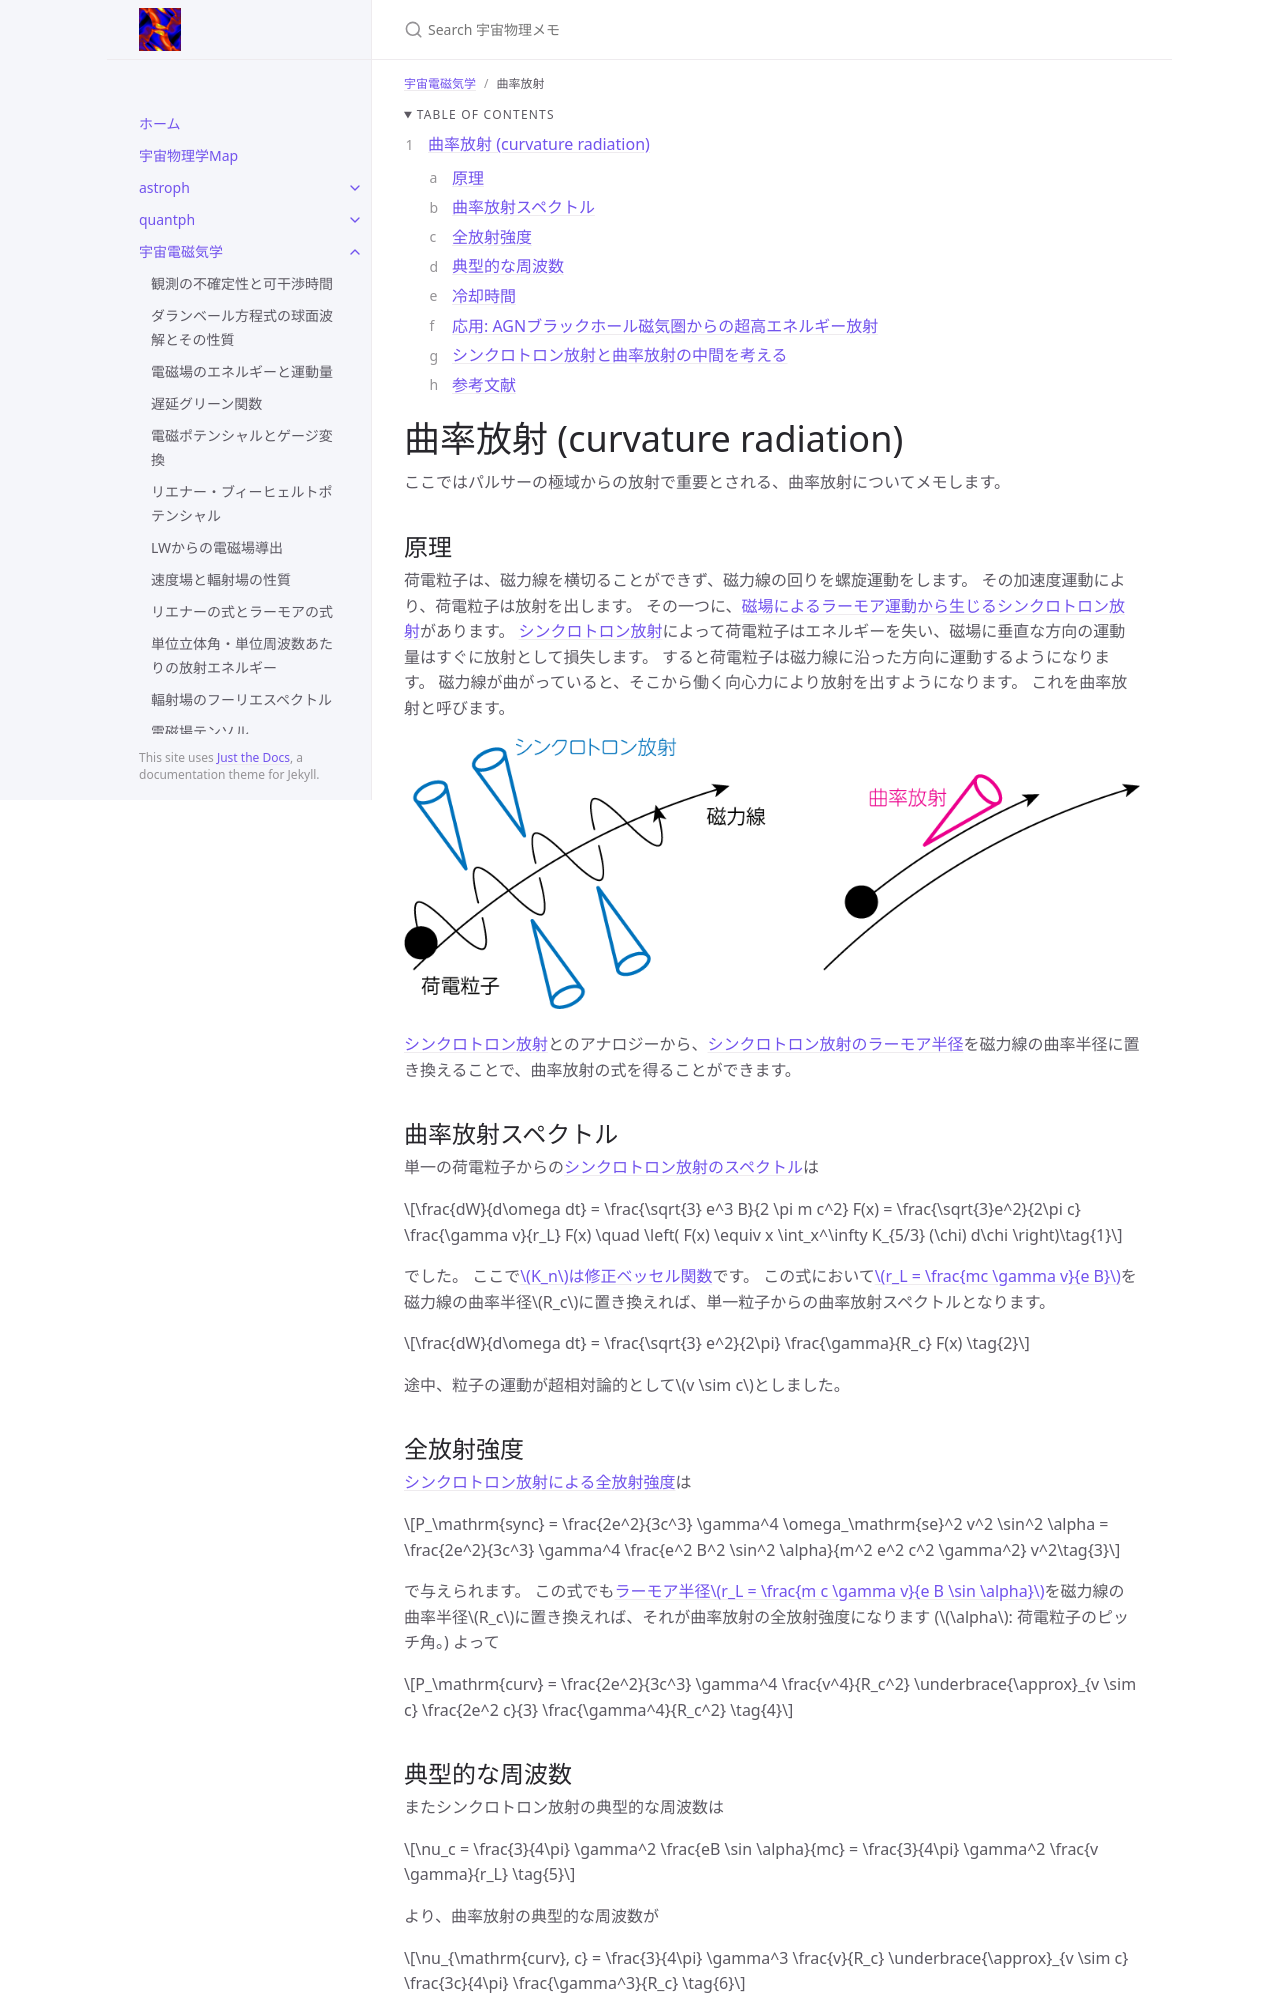

repository: github-nakasho/github-nakasho.github.io · page: astroelec/curvature_radiation.html · generator: jekyll

---
layout: default
title: 曲率放射
parent: 宇宙電磁気学
math: mathjax3
permalink: /astroelec/curvature_radiation
nav_order: 112
---

{: .no_toc }

<details open markdown="block">
  <summary>
    Table of contents
  </summary>
  {: .text-delta }
1. TOC
{:toc}
</details>

{% include adsense.html %} 

# 曲率放射 (curvature radiation)

ここではパルサーの極域からの放射で重要とされる、曲率放射についてメモします。

## 原理

荷電粒子は、磁力線を横切ることができず、磁力線の回りを螺旋運動をします。
その加速度運動により、荷電粒子は放射を出します。
その一つに、[磁場によるラーモア運動から生じるシンクロトロン放射](/astroelec/uniform_mag_rel)があります。
[シンクロトロン放射](/astroelec/uniform_mag_rel)によって荷電粒子はエネルギーを失い、磁場に垂直な方向の運動量はすぐに放射として損失します。
すると荷電粒子は磁力線に沿った方向に運動するようになります。
磁力線が曲がっていると、そこから働く向心力により放射を出すようになります。
これを曲率放射と呼びます。

![](/assets/images/astroelec/curvature_radiation_01.png)

[シンクロトロン放射](/astroelec/uniform_mag_rel)とのアナロジーから、[シンクロトロン放射のラーモア半径](/astroelec/uniform_mag_rel)を磁力線の曲率半径に置き換えることで、曲率放射の式を得ることができます。

## 曲率放射スペクトル

単一の荷電粒子からの[シンクロトロン放射のスペクトル](/astroelec/sync_spectrum)は

$$
\frac{dW}{d\omega dt} 
= \frac{\sqrt{3} e^3 B}{2 \pi m c^2} F(x) 
= \frac{\sqrt{3}e^2}{2\pi c} \frac{\gamma v}{r_L} F(x) \quad \left( F(x) 
\equiv x \int_x^\infty K_{5/3} (\chi) d\chi \right)\tag{1}
$$

でした。
ここで[$$K_n$$は修正ベッセル関数](/math/modified_bessel_airy)です。
この式において[$$r_L = \frac{mc \gamma v}{e B}$$](/astroelec/uniform_mag_rel)を磁力線の曲率半径$$R_c$$に置き換えれば、単一粒子からの曲率放射スペクトルとなります。

$$
\frac{dW}{d\omega dt} 
= \frac{\sqrt{3} e^2}{2\pi} \frac{\gamma}{R_c} F(x) \tag{2} 
$$

途中、粒子の運動が超相対論的として$$v \sim c$$としました。

## 全放射強度

[シンクロトロン放射による全放射強度](/astroelec/uniform_mag_rel#全放射強度)は

$$
P_\mathrm{sync} 
= \frac{2e^2}{3c^3} \gamma^4 \omega_\mathrm{se}^2 v^2 \sin^2 \alpha 
= \frac{2e^2}{3c^3} \gamma^4 \frac{e^2 B^2 \sin^2 \alpha}{m^2 e^2 c^2 \gamma^2} v^2\tag{3}
$$

で与えられます。
この式でも[ラーモア半径$$r_L = \frac{m c \gamma v}{e B \sin \alpha}$$](/astroelec/uniform_mag_rel)を磁力線の曲率半径$$R_c$$に置き換えれば、それが曲率放射の全放射強度になります
($$\alpha$$: 荷電粒子のピッチ角。)
よって

$$
P_\mathrm{curv} 
= \frac{2e^2}{3c^3} \gamma^4 \frac{v^4}{R_c^2} 
\underbrace{\approx}_{v \sim c} \frac{2e^2 c}{3} \frac{\gamma^4}{R_c^2} \tag{4}
$$

## 典型的な周波数

またシンクロトロン放射の典型的な周波数は

$$
\nu_c 
= \frac{3}{4\pi} \gamma^2 \frac{eB \sin \alpha}{mc} 
= \frac{3}{4\pi} \gamma^2 \frac{v \gamma}{r_L} \tag{5}
$$

より、曲率放射の典型的な周波数が

$$
\nu_{\mathrm{curv}, c} 
= \frac{3}{4\pi} \gamma^3 \frac{v}{R_c} 
\underbrace{\approx}_{v \sim c} \frac{3c}{4\pi} \frac{\gamma^3}{R_c} \tag{6}
$$

のように求まります。

## 冷却時間

この曲率放射による冷却時間(粒子がエネルギーを失うのにかかる時間)を計算しましょう。
電子の場合

$$
t_\mathrm{cool} 
= \frac{E}{\left \vert \frac{dE}{dt} \right \vert} 
= \frac{m_e c^2 \gamma}{P_\mathrm{curv}} 
= \frac{3 m_e c}{2 e^2} \frac{R_c^2}{\gamma^3} 
\simeq \frac{3 \overbrace{m_e c^2}^{511 \mathrm{keV}}}{2 \underbrace{\frac{e^2}{\hbar c}}_{1/137} \underbrace{\hbar c}_{197\mathrm{MeV \cdot fm}} c} \frac{R_c^2}{\gamma^3}
\simeq 170 \frac{R_c^2}{\gamma^3} \ [\mathrm{s}] \tag{7}
$$

のように計算されます。
